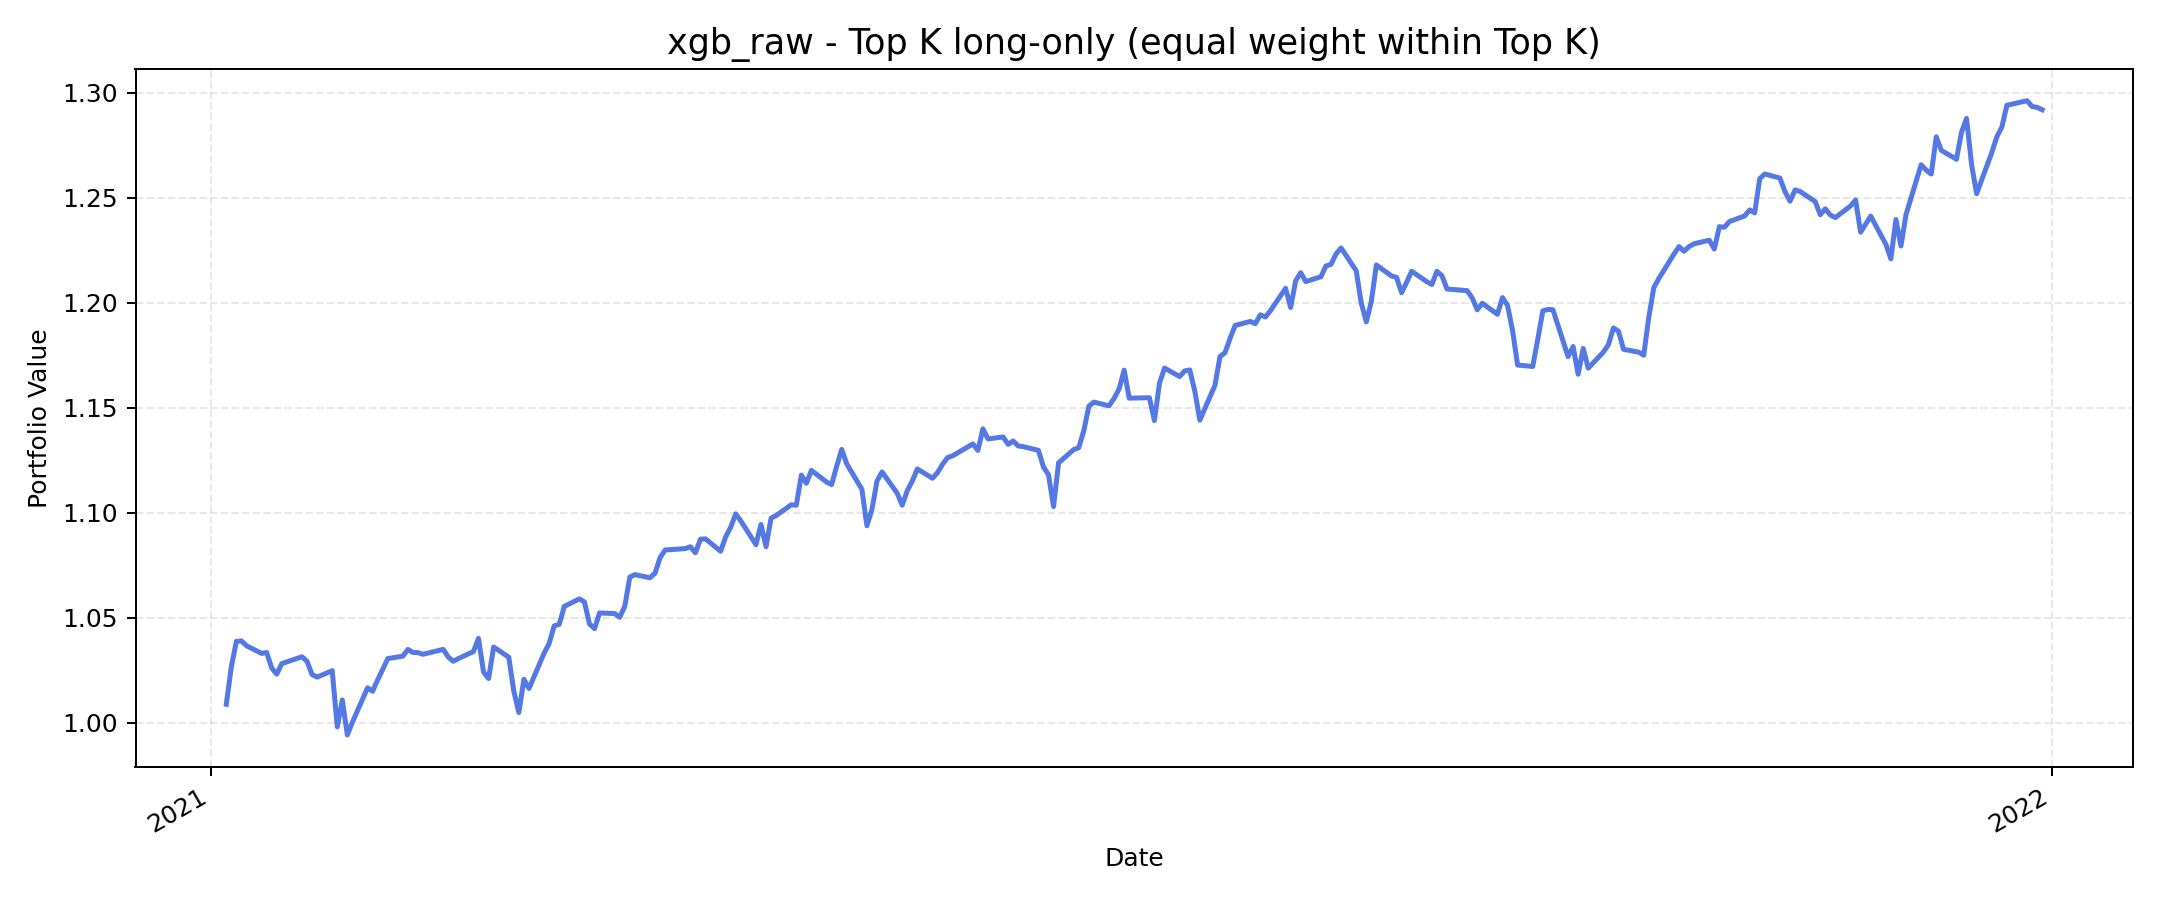

Data behind this chart, as committed beside it:
, value
2021-01-04, 1.009
2021-01-05, 1.027
2021-01-06, 1.039
2021-01-07, 1.039
2021-01-08, 1.037
2021-01-11, 1.033
2021-01-12, 1.033
2021-01-13, 1.026
2021-01-14, 1.023
2021-01-15, 1.028
2021-01-19, 1.031
2021-01-20, 1.029
2021-01-21, 1.023
2021-01-22, 1.022
2021-01-25, 1.025
2021-01-26, 0.998
2021-01-27, 1.011
2021-01-28, 0.9942
2021-01-29, 1
2021-02-01, 1.017
2021-02-02, 1.015
2021-02-03, 1.02
2021-02-04, 1.025
2021-02-05, 1.031
2021-02-08, 1.032
2021-02-09, 1.035
2021-02-10, 1.033
2021-02-11, 1.033
2021-02-12, 1.033
2021-02-16, 1.035
2021-02-17, 1.031
2021-02-18, 1.029
2021-02-19, 1.031
2021-02-22, 1.034
2021-02-23, 1.04
2021-02-24, 1.024
2021-02-25, 1.021
2021-02-26, 1.036
2021-03-01, 1.031
2021-03-02, 1.015
2021-03-03, 1.005
2021-03-04, 1.021
2021-03-05, 1.016
2021-03-08, 1.033
2021-03-09, 1.038
2021-03-10, 1.046
2021-03-11, 1.047
2021-03-12, 1.055
2021-03-15, 1.059
2021-03-16, 1.058
2021-03-17, 1.047
2021-03-18, 1.045
2021-03-19, 1.052
2021-03-22, 1.052
2021-03-23, 1.05
2021-03-24, 1.055
2021-03-25, 1.069
2021-03-26, 1.071
2021-03-29, 1.069
2021-03-30, 1.071
... 191 more rows
